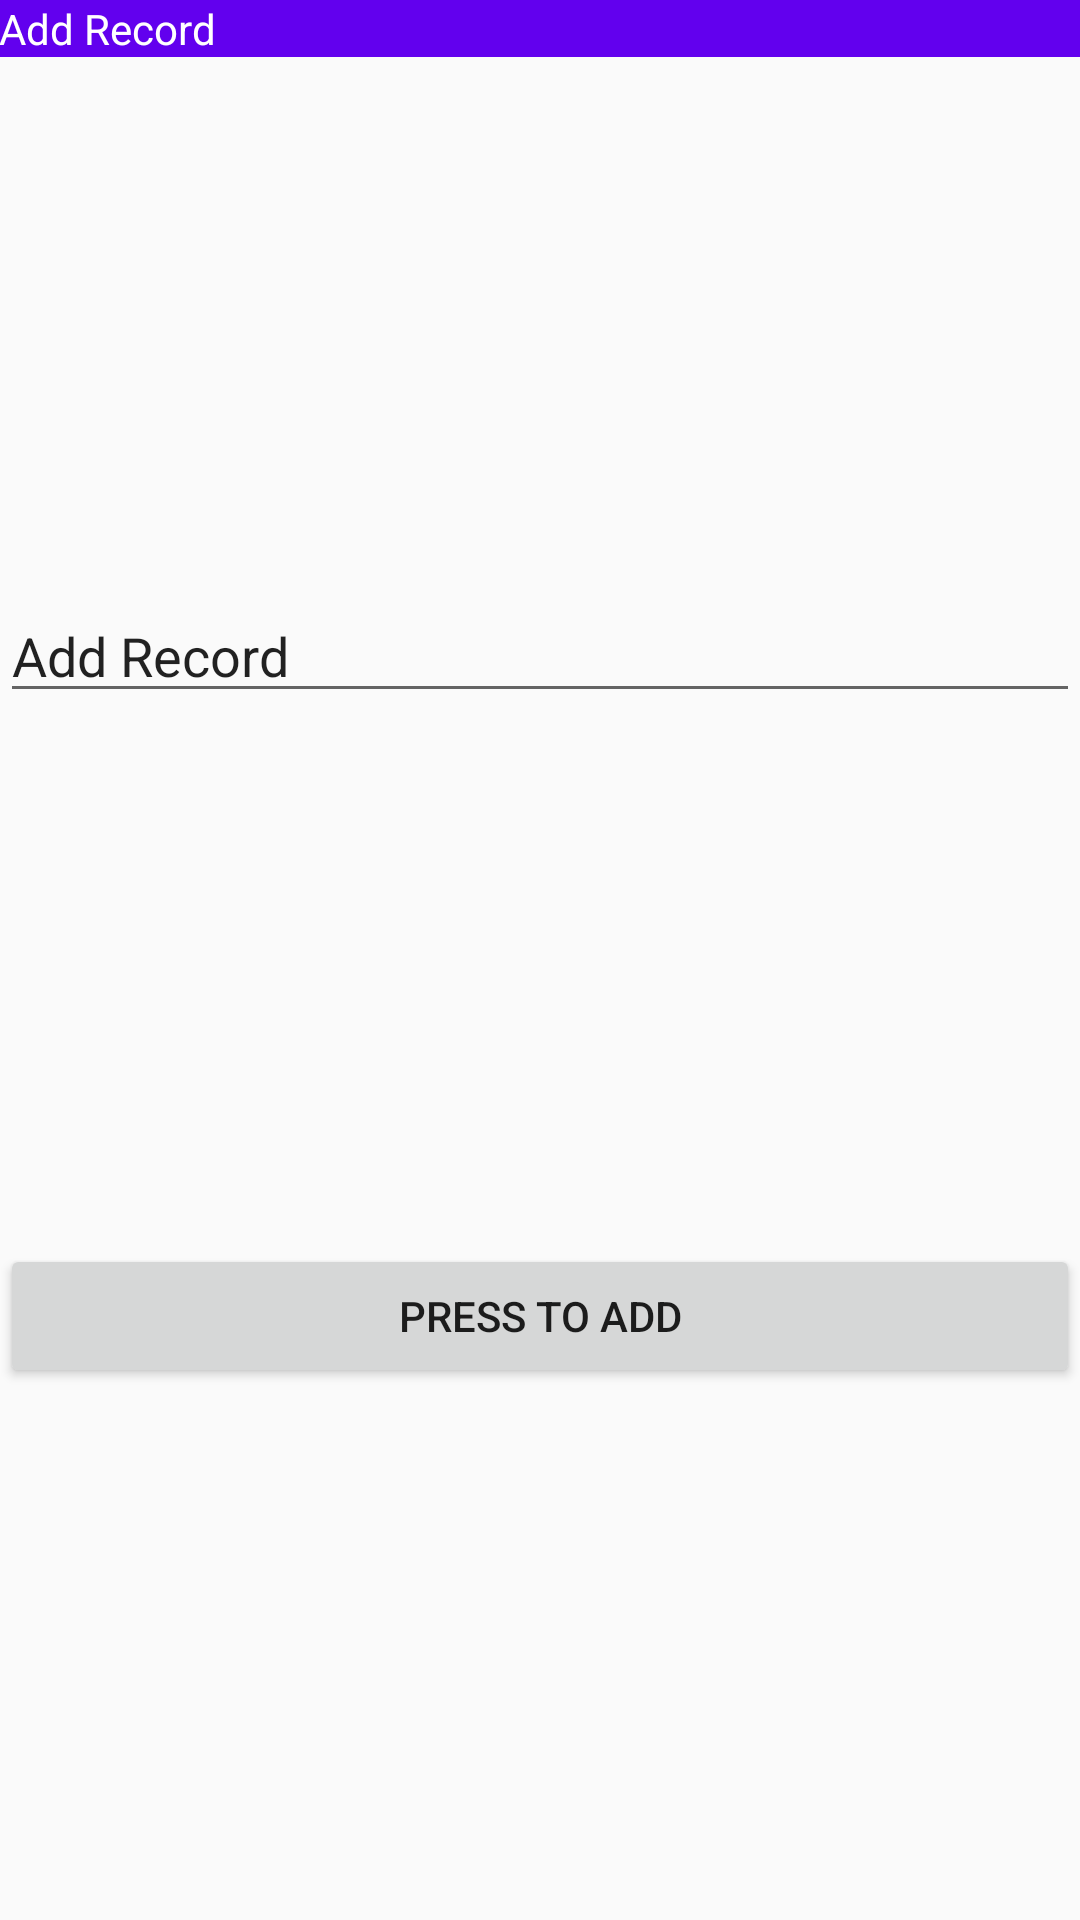

Here is an Android app screen rendered from its layout file. Give the layout XML and the strings, colors and styles it references.
<!-- AndroidManifest.xml: application theme Theme.AssignmentAndroid -->
<!-- res/layout/fragment_add_record.xml -->
<?xml version="1.0" encoding="utf-8"?>
<LinearLayout
    xmlns:android="http://schemas.android.com/apk/res/android"
    xmlns:tools="http://schemas.android.com/tools"
    android:layout_width="match_parent"
    android:layout_height="match_parent"
    android:orientation="vertical"
    xmlns:app="http://schemas.android.com/apk/res-auto"
    tools:context=".Fragments.AddRecord">

    
    <TextView
        android:id="@+id/textView"
        android:layout_width="match_parent"
        android:layout_height="wrap_content"
        android:background="@color/purple_500"
        android:padding="@dimen/_15sdp"
        android:text="Add Record"
        android:textColor="@color/white"
        android:textSize="@dimen/_15sdp"
        app:layout_constraintEnd_toEndOf="parent"
        app:layout_constraintStart_toStartOf="parent"
        app:layout_constraintTop_toTopOf="parent" />

<androidx.constraintlayout.widget.ConstraintLayout
    android:layout_width="match_parent"
    android:layout_height="match_parent" >

    <EditText

        android:id="@+id/editTxt"
        android:layout_width="match_parent"
        android:layout_height="wrap_content"
        android:text="Add Record"
        app:layout_constraintBottom_toTopOf="@+id/button"
        app:layout_constraintEnd_toEndOf="parent"
        app:layout_constraintStart_toStartOf="parent"
        app:layout_constraintTop_toTopOf="parent" />

    <Button

        android:id="@+id/button"
        android:layout_width="match_parent"
        android:layout_height="wrap_content"
        android:text="Press to Add"
        app:layout_constraintBottom_toBottomOf="parent"
        app:layout_constraintEnd_toEndOf="parent"
        app:layout_constraintStart_toStartOf="parent"
        app:layout_constraintTop_toBottomOf="@+id/editTxt" />
</androidx.constraintlayout.widget.ConstraintLayout>
</LinearLayout>
<!-- resources referenced by this layout -->
<resources>
  <style name="Theme.AssignmentAndroid" parent="Theme.MaterialComponents.Light.NoActionBar.Bridge">
          
          <item name="colorPrimary">@color/purple_500</item>
          <item name="colorPrimaryVariant">@color/purple_700</item>
          <item name="colorOnPrimary">@color/white</item>
          
          <item name="colorSecondary">@color/teal_200</item>
          <item name="colorSecondaryVariant">@color/teal_700</item>
          <item name="colorOnSecondary">@color/black</item>
          
          <item name="android:statusBarColor">?attr/colorPrimaryVariant</item>
          
      </style>
  <!-- not gathered from this repository: default colours our renderer supplied (Android Studio template values) -->
  <color name="purple_500">#FF6200EE</color>
  <color name="purple_700">#FF3700B3</color>
  <color name="teal_200">#FF03DAC5</color>
  <color name="teal_700">#FF018786</color>
  <color name="black">#FF000000</color>
  <color name="white">#FFFFFFFF</color>
</resources>
